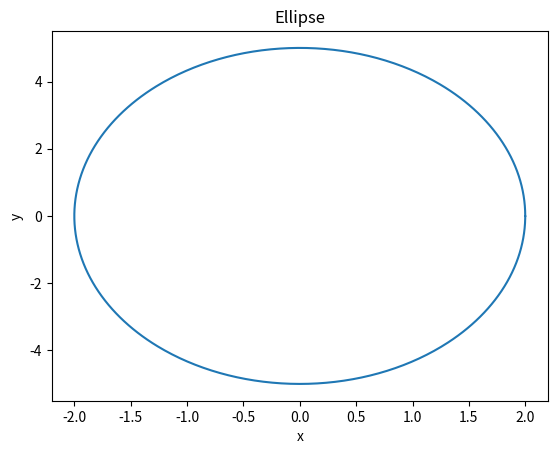

This chart was generated by the following Python code:
import numpy as np 
import matplotlib.pyplot as plt 
theta=np.arange(0,2*np.pi,0.01)
a,b=2,5
x,y=a*np.cos(theta),b*np.sin(theta)
plt.plot(x,y)
plt.xlabel('x')
plt.ylabel('y')
plt.title('Ellipse')
plt.show()